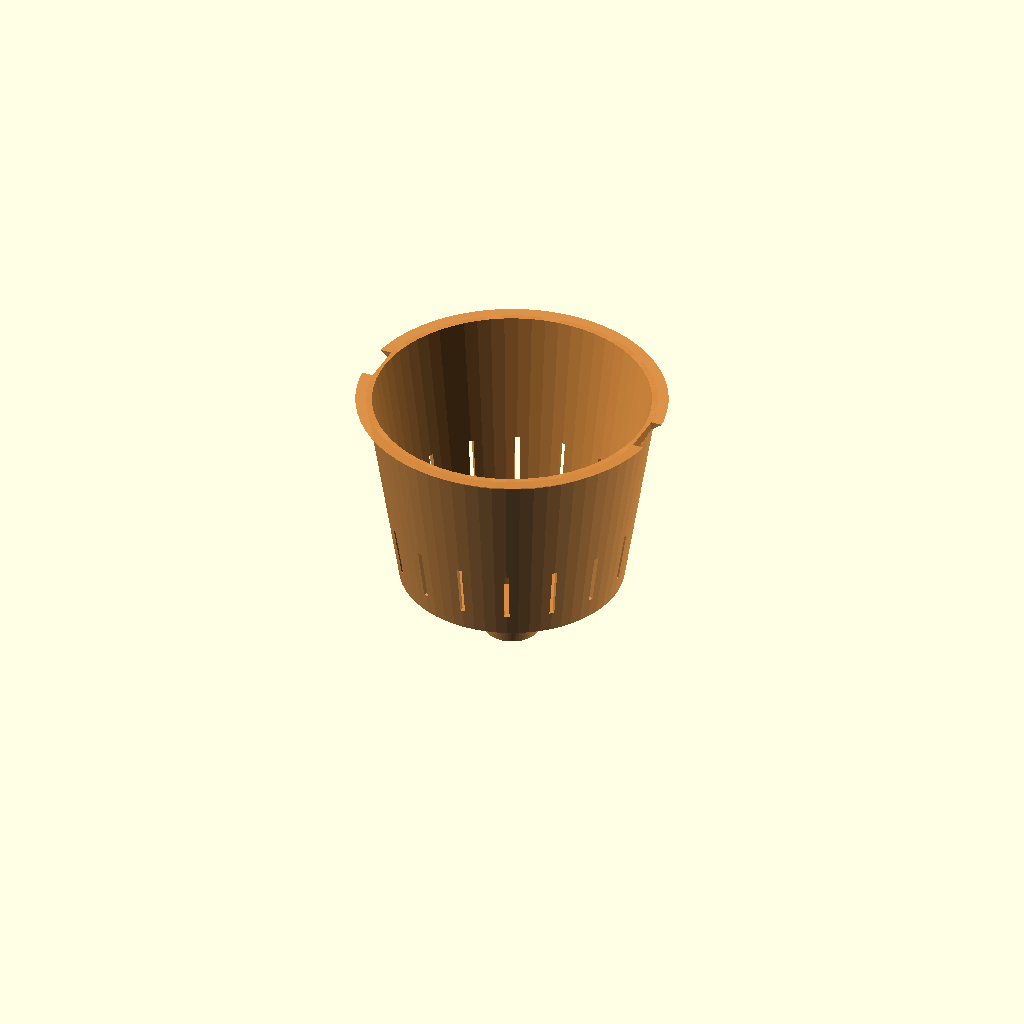
Cell 1 — every parameter at its default value.
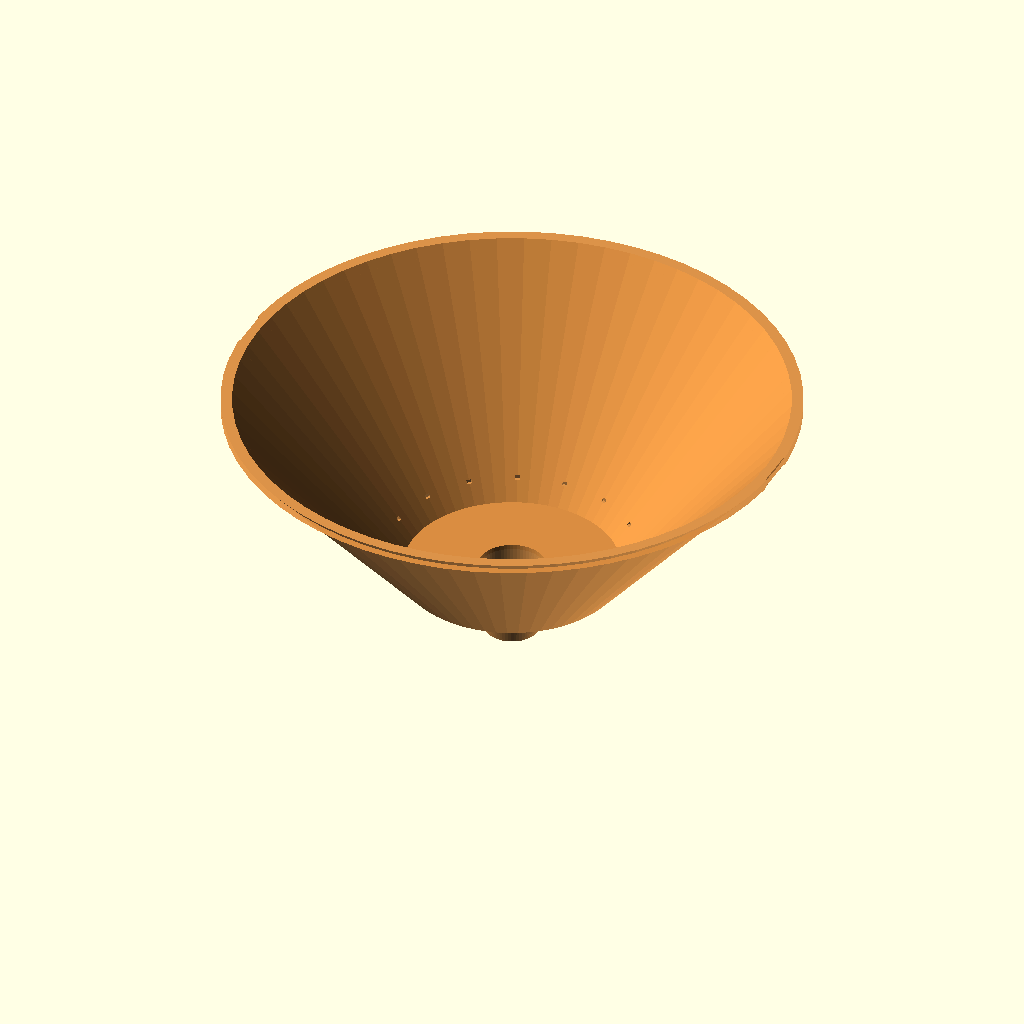
Cell 2 — pot_top_dia set to 268, the other parameters unchanged.
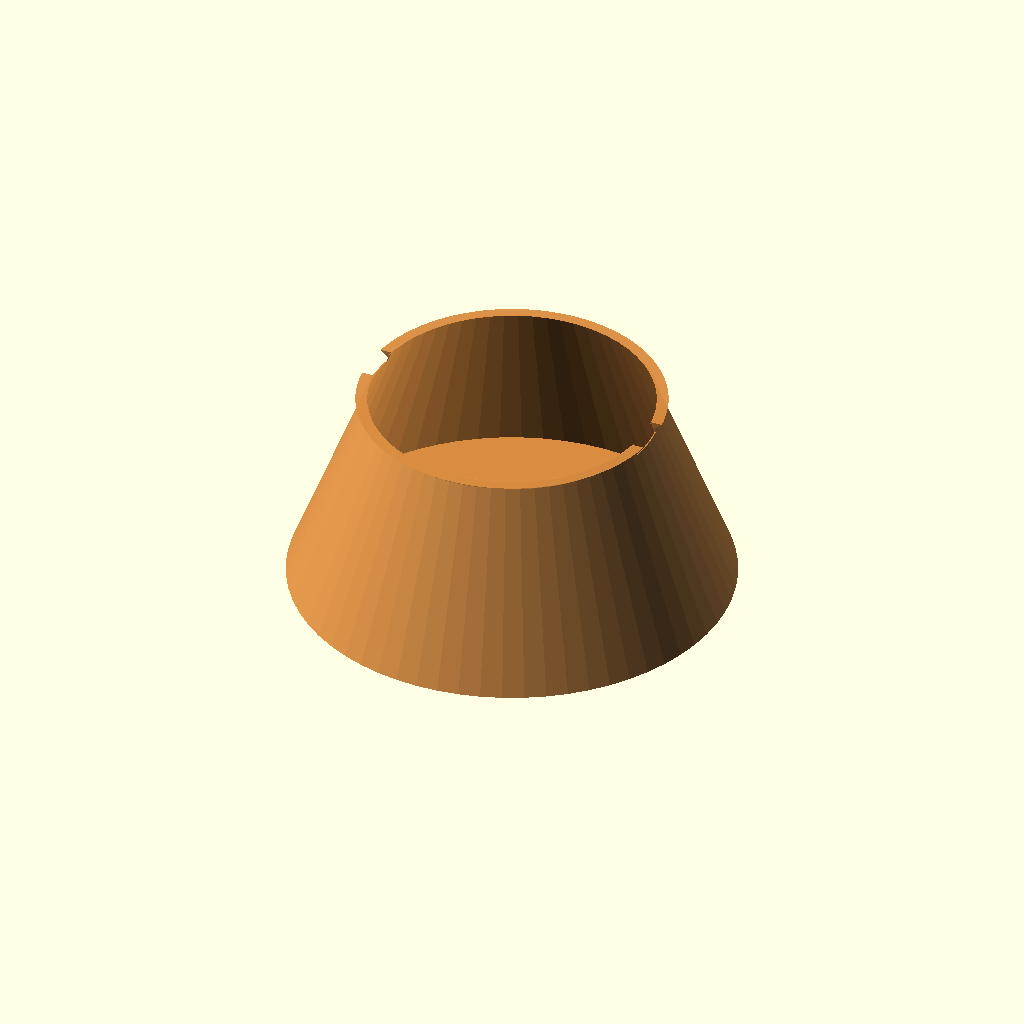
Cell 3: pot_base_dia = 208 (everything else at default).
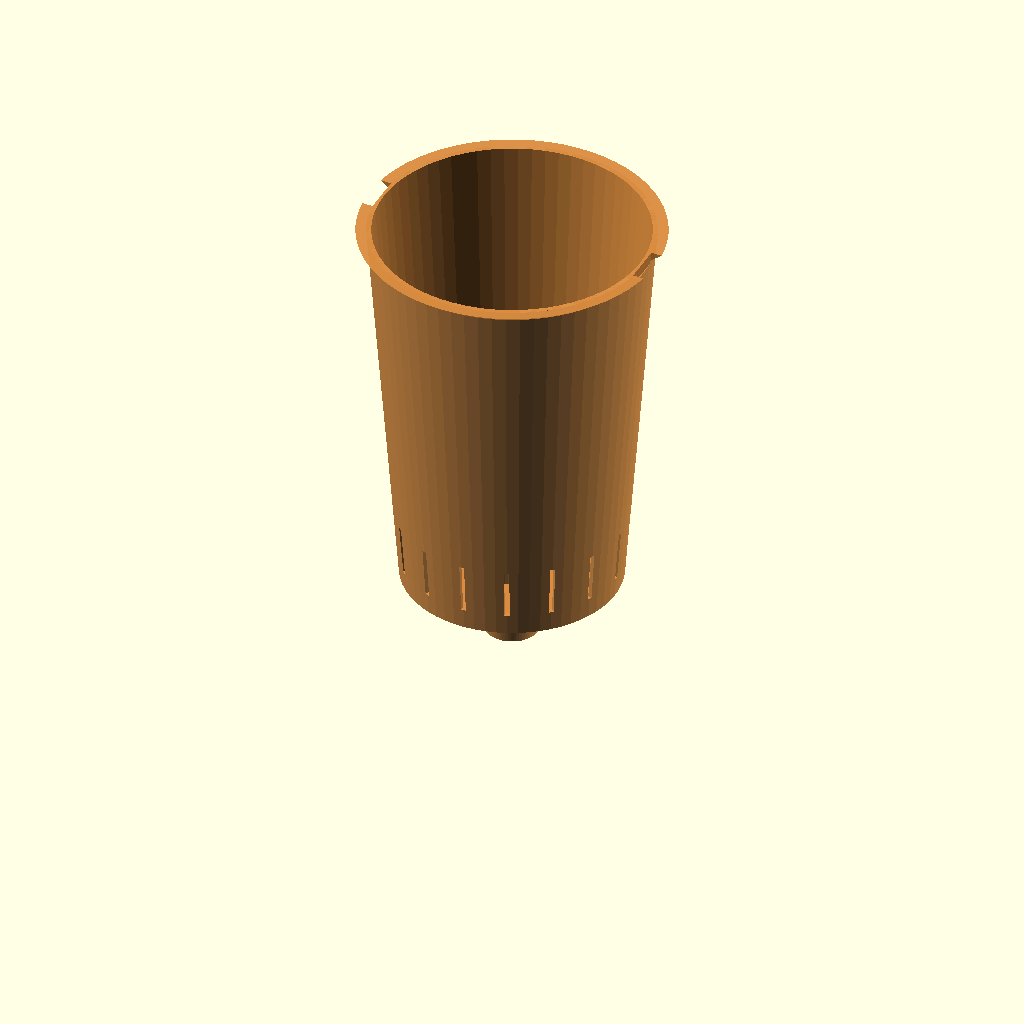
Cell 4: the same model with pot_height = 190.
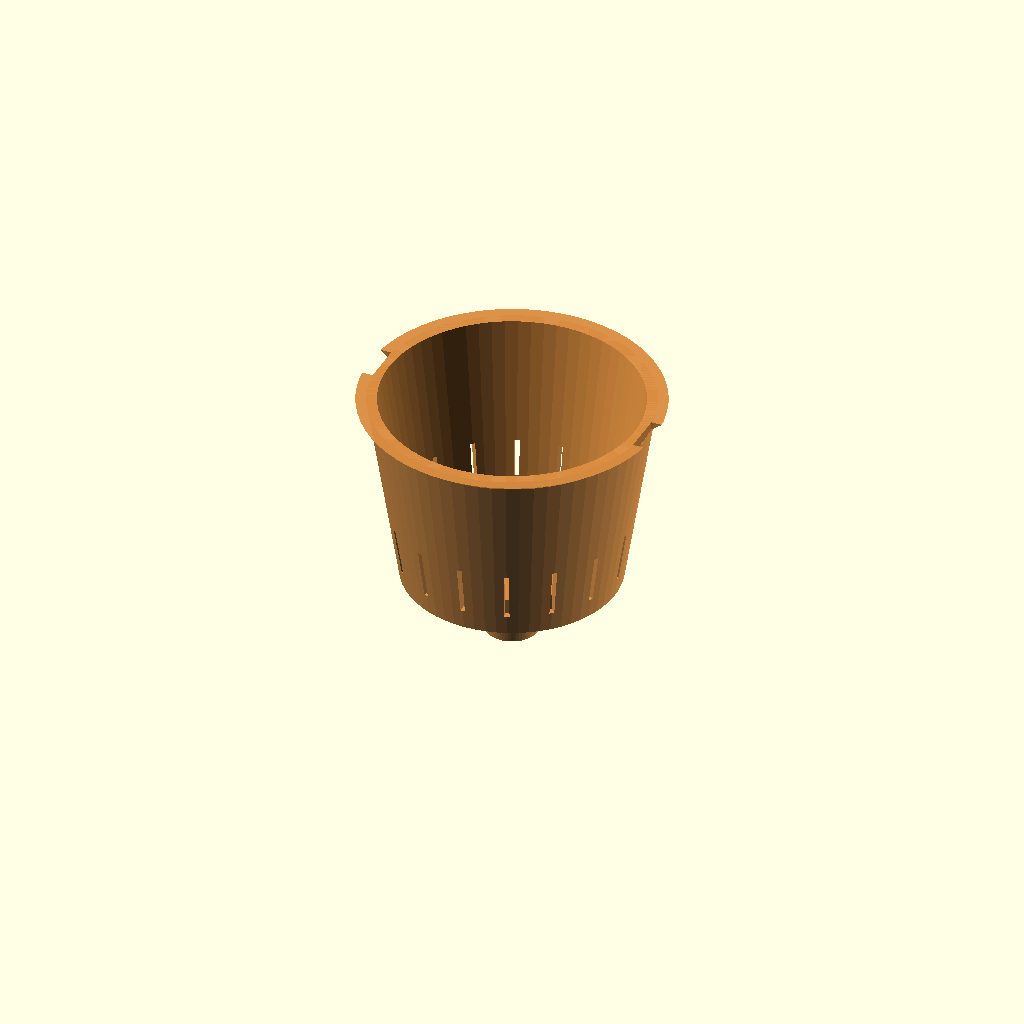
Cell 5 — wall set to 4, the other parameters unchanged.
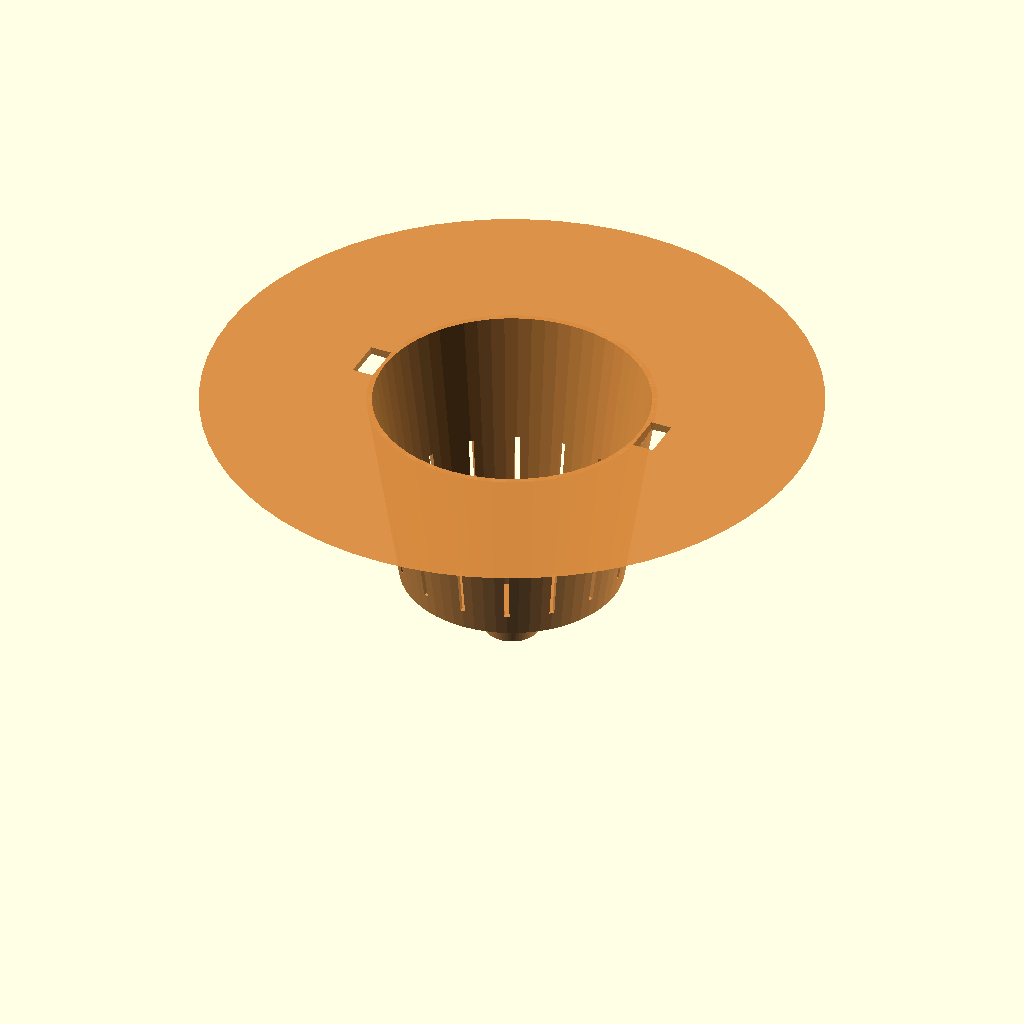
Cell 6: the same model with lip_dia = 288.
One fixed orthographic camera (rotation 55°, 0°, 25°; colour scheme Cornfield) for every cell.
OpenSCAD source file data/cad/aerospire_inner_basket.scad:
// ====================================================================
// AeroSpire Self-Watering Planter - Inner Basket (Grow Pot)
// Parametric Engineering CAD - OpenSCAD CSG
// ====================================================================
$fn = 64;

pot_top_dia = 134;
pot_base_dia = 104;
pot_height = 95;
wall = 2.0;
lip_dia = 144;
lip_height = 4;
wick_cone_top_dia = 36;
wick_cone_base_dia = 26;
wick_cone_depth = 32;

module pot_shell() {
    union() {
        // Main truncated cone body
        translate([0, 0, wick_cone_depth])
            cylinder(h = pot_height, d1 = pot_base_dia, d2 = pot_top_dia);
        // Top resting lip
        translate([0, 0, pot_height + wick_cone_depth - lip_height])
            cylinder(h = lip_height, d1 = pot_top_dia, d2 = lip_dia);
        // Central wicking cone (plunges into water reservoir)
        cylinder(h = wick_cone_depth + 1, d1 = wick_cone_base_dia, d2 = wick_cone_top_dia);
    }
}

module pot_interior() {
    union() {
        // Main soil chamber
        translate([0, 0, wick_cone_depth + wall])
            cylinder(h = pot_height + 2, d1 = pot_base_dia - (wall * 2), d2 = pot_top_dia - (wall * 2));
        // Wicking cone hollow interior
        translate([0, 0, wall])
            cylinder(h = wick_cone_depth + 2, d1 = wick_cone_base_dia - (wall * 2), d2 = wick_cone_top_dia - (wall * 2));
    }
}

module aeration_slots() {
    // 16 radial aeration slots for root-pruning air-gap
    for (i = [0:15]) {
        rotate([0, 0, i * (360 / 16)])
            translate([pot_base_dia / 2 - 2, -1.2, wick_cone_depth + 10])
                cube([8, 2.4, 25]);
    }
}

module finger_grip_notches() {
    // 2 ergonomic finger lift cutouts on rim
    for (ang = [0, 180]) {
        rotate([0, 0, ang])
            translate([pot_top_dia / 2 - 1, -10, pot_height + wick_cone_depth - lip_height - 1])
                cube([10, 20, lip_height + 2]);
    }
}

module inner_basket() {
    difference() {
        pot_shell();
        pot_interior();
        aeration_slots();
        finger_grip_notches();
    }
}

color([0.85, 0.55, 0.25, 0.95])
    inner_basket();
Parameter table extracted from the source (name, type, default, range or options):
pot_top_dia: number, default 134
pot_base_dia: number, default 104
pot_height: number, default 95
wall: number, default 2
lip_dia: number, default 144
lip_height: number, default 4
wick_cone_top_dia: number, default 36
wick_cone_base_dia: number, default 26
wick_cone_depth: number, default 32
